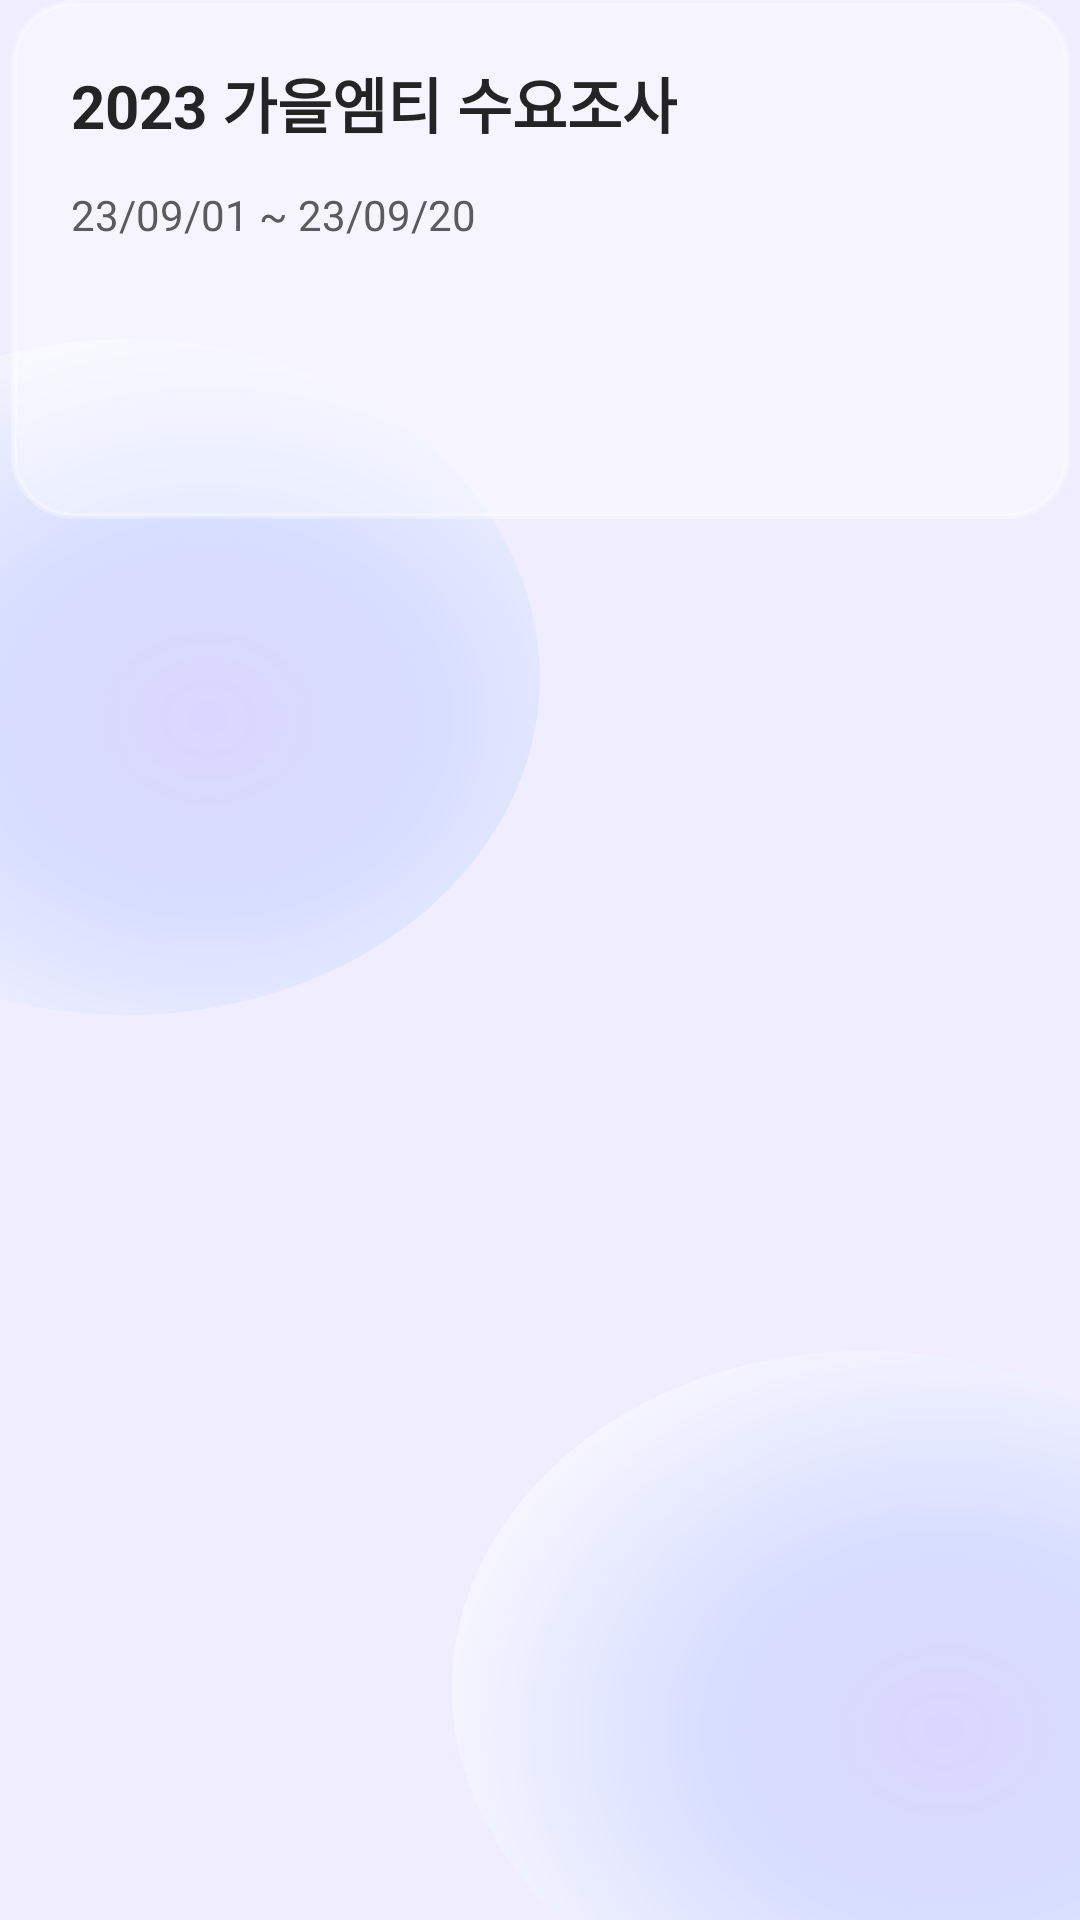

Write the Android layout XML for this screen, with the resource values it uses.
<!-- AndroidManifest.xml: application theme Theme.Interface_Android -->
<!-- res/layout/activity_vote.xml -->
<?xml version="1.0" encoding="utf-8"?>
<androidx.constraintlayout.widget.ConstraintLayout xmlns:android="http://schemas.android.com/apk/res/android"
    xmlns:app="http://schemas.android.com/apk/res-auto"
    xmlns:tools="http://schemas.android.com/tools"
    android:layout_width="match_parent"
    android:layout_height="match_parent"
    android:background="@drawable/iphone_14_pro___8__2_"
    tools:context=".vote">

    <androidx.constraintlayout.widget.Guideline
        android:id="@+id/guidelineVerticalCenter5"
        android:layout_width="0dp"
        android:layout_height="0dp"
        android:layout_marginStart="33dp"
        android:layout_marginEnd="378dp"
        android:layout_marginBottom="891dp"
        android:orientation="vertical"
        app:layout_constraintBottom_toBottomOf="parent"
        app:layout_constraintEnd_toEndOf="parent"
        app:layout_constraintGuide_percent="0.5"
        app:layout_constraintStart_toStartOf="parent"
        app:layout_constraintTop_toTopOf="parent" />

    <androidx.appcompat.widget.AppCompatButton
        android:id="@+id/button10"
        android:layout_width="353dp"
        android:layout_height="173dp"
        android:background="@drawable/button_main_white"
        app:layout_constraintEnd_toStartOf="@+id/guidelineVerticalCenter5"
        app:layout_constraintHorizontal_bias="0.498"
        app:layout_constraintStart_toStartOf="@+id/guidelineVerticalCenter5"
        tools:layout_editor_absoluteY="191dp" />

    <TextView
        android:id="@+id/textView38"
        android:layout_width="wrap_content"
        android:layout_height="wrap_content"
        android:layout_marginBottom="40dp"
        android:text="투표하기"
        android:textColor="#657EFF"
        android:textSize="26dp"
        android:textStyle="bold"
        app:layout_constraintBottom_toTopOf="@+id/button10"
        app:layout_constraintStart_toStartOf="@+id/button10" />

    <TextView
        android:id="@+id/textView39"
        android:layout_width="wrap_content"
        android:layout_height="wrap_content"
        android:layout_marginEnd="319dp"
        android:layout_marginBottom="281dp"
        android:text="홈"
        android:textColor="#657EFF"
        android:textSize="17dp"
        app:layout_constraintBottom_toBottomOf="@+id/button10"
        app:layout_constraintEnd_toEndOf="@+id/button10" />

    <ImageView
        android:id="@+id/imageView14"
        android:layout_width="wrap_content"
        android:layout_height="wrap_content"
        android:layout_marginBottom="110dp"
        app:layout_constraintBottom_toTopOf="@+id/button10"
        app:layout_constraintStart_toStartOf="@+id/button10"
        app:srcCompat="@drawable/chevron" />

    <TextView
        android:id="@+id/textView40"
        android:layout_width="wrap_content"
        android:layout_height="wrap_content"
        android:layout_marginStart="20dp"
        android:layout_marginBottom="124dp"
        android:text="2023 가을엠티 수요조사"
        android:elevation="2dp"
        android:textColor="#242425"
        android:textSize="20dp"
        android:textStyle="bold"
        app:layout_constraintBottom_toBottomOf="@+id/button10"
        app:layout_constraintStart_toStartOf="@+id/button10" />

    <TextView
        android:id="@+id/textView41"
        android:layout_width="wrap_content"
        android:layout_height="wrap_content"
        android:layout_marginStart="20dp"
        android:layout_marginBottom="92dp"
        android:text="23/09/01 ~ 23/09/20"
        android:elevation="2dp"
        android:textColor="#5B5B5C"
        app:layout_constraintBottom_toBottomOf="@+id/button10"
        app:layout_constraintStart_toStartOf="@+id/button10" />

    <ImageView
        android:id="@+id/imageView15"
        android:layout_width="13dp"
        android:layout_height="25dp"
        android:layout_marginStart="320dp"
        android:elevation="2dp
"
        android:layout_marginBottom="124dp"
        app:layout_constraintBottom_toBottomOf="@+id/button10"
        app:layout_constraintStart_toStartOf="@+id/button10"
        app:srcCompat="@drawable/vector__4_" />
</androidx.constraintlayout.widget.ConstraintLayout>
<!-- resources referenced by this layout -->
<resources>
  <!-- drawable button_main_white (drawable) -->
  <?xml version="1.0" encoding="utf-8"?>
  <shape xmlns:android="http://schemas.android.com/apk/res/android"
      android:shape="rectangle" android:padding = "10dp">
      <solid android:color="#66FFFFFF"/>
      <corners
          android:bottomLeftRadius="20dp"
          android:bottomRightRadius="20dp"
          android:topLeftRadius="20dp"
          android:topRightRadius="20dp"/>
      <stroke
          android:width="2dp"
          android:color="#4DFFFFFF" />
  
  </shape>
  <!-- drawable chevron (drawable) -->
  <vector xmlns:android="http://schemas.android.com/apk/res/android"
      android:width="12dp"
      android:height="20dp"
      android:viewportWidth="12"
      android:viewportHeight="20">
    <path
        android:pathData="M0.61,10.007C0.616,9.813 0.655,9.636 0.727,9.476C0.799,9.315 0.909,9.16 1.059,9.011L9.376,0.959C9.614,0.721 9.907,0.602 10.256,0.602C10.488,0.602 10.699,0.657 10.887,0.768C11.08,0.879 11.233,1.028 11.343,1.216C11.46,1.404 11.518,1.615 11.518,1.847C11.518,2.19 11.387,2.492 11.127,2.752L3.607,9.999L11.127,17.253C11.387,17.519 11.518,17.821 11.518,18.158C11.518,18.396 11.46,18.609 11.343,18.797C11.233,18.986 11.08,19.135 10.887,19.246C10.699,19.362 10.488,19.42 10.256,19.42C9.907,19.42 9.614,19.298 9.376,19.055L1.059,11.003C0.904,10.854 0.79,10.699 0.718,10.538C0.646,10.372 0.61,10.195 0.61,10.007Z"
        android:fillColor="#657EFF"/>
  </vector>
  <!-- drawable iphone_14_pro___8__2_ (drawable) -->
  <vector xmlns:android="http://schemas.android.com/apk/res/android"
      xmlns:aapt="http://schemas.android.com/aapt"
      android:width="393dp"
      android:height="852dp"
      android:viewportWidth="393"
      android:viewportHeight="852">
    <group>
      <clip-path
          android:pathData="M0,0h393v852h-393z"/>
      <path
          android:pathData="M0,0h393v852h-393z"
          android:fillColor="#EFEDFF"/>
      <path
          android:pathData="M172.34,381.99C217.38,312.46 197.52,219.59 127.99,174.55C58.46,129.51 -34.41,149.37 -79.45,218.9C-124.49,288.43 -104.63,381.3 -35.1,426.34C34.43,471.38 127.3,451.52 172.34,381.99Z"
          android:strokeAlpha="0.5"
          android:fillAlpha="0.5">
        <aapt:attr name="android:fillColor">
          <gradient 
              android:centerX="75.77"
              android:centerY="318.9"
              android:gradientRadius="188.23"
              android:type="radial">
            <item android:offset="0" android:color="#FFC7BEFD"/>
            <item android:offset="0.46" android:color="#FFBECFFF"/>
            <item android:offset="1" android:color="#FFFFFFFF"/>
          </gradient>
        </aapt:attr>
      </path>
      <path
          android:pathData="M440.34,830.99C485.38,761.46 465.52,668.59 395.99,623.55C326.46,578.51 233.59,598.37 188.55,667.9C143.51,737.43 163.37,830.3 232.9,875.34C302.43,920.38 395.3,900.52 440.34,830.99Z"
          android:strokeAlpha="0.5"
          android:fillAlpha="0.5">
        <aapt:attr name="android:fillColor">
          <gradient 
              android:centerX="343.77"
              android:centerY="767.9"
              android:gradientRadius="188.23"
              android:type="radial">
            <item android:offset="0" android:color="#FFC7BEFD"/>
            <item android:offset="0.46" android:color="#FFBECFFF"/>
            <item android:offset="1" android:color="#FFFFFFFF"/>
          </gradient>
        </aapt:attr>
      </path>
    </group>
  </vector>
  <style name="Theme.Interface_Android" parent="Base.Theme.Interface_Android" />
  <style name="Base.Theme.Interface_Android" parent="Theme.Material3.DayNight.NoActionBar">
          
          
      </style>
</resources>
